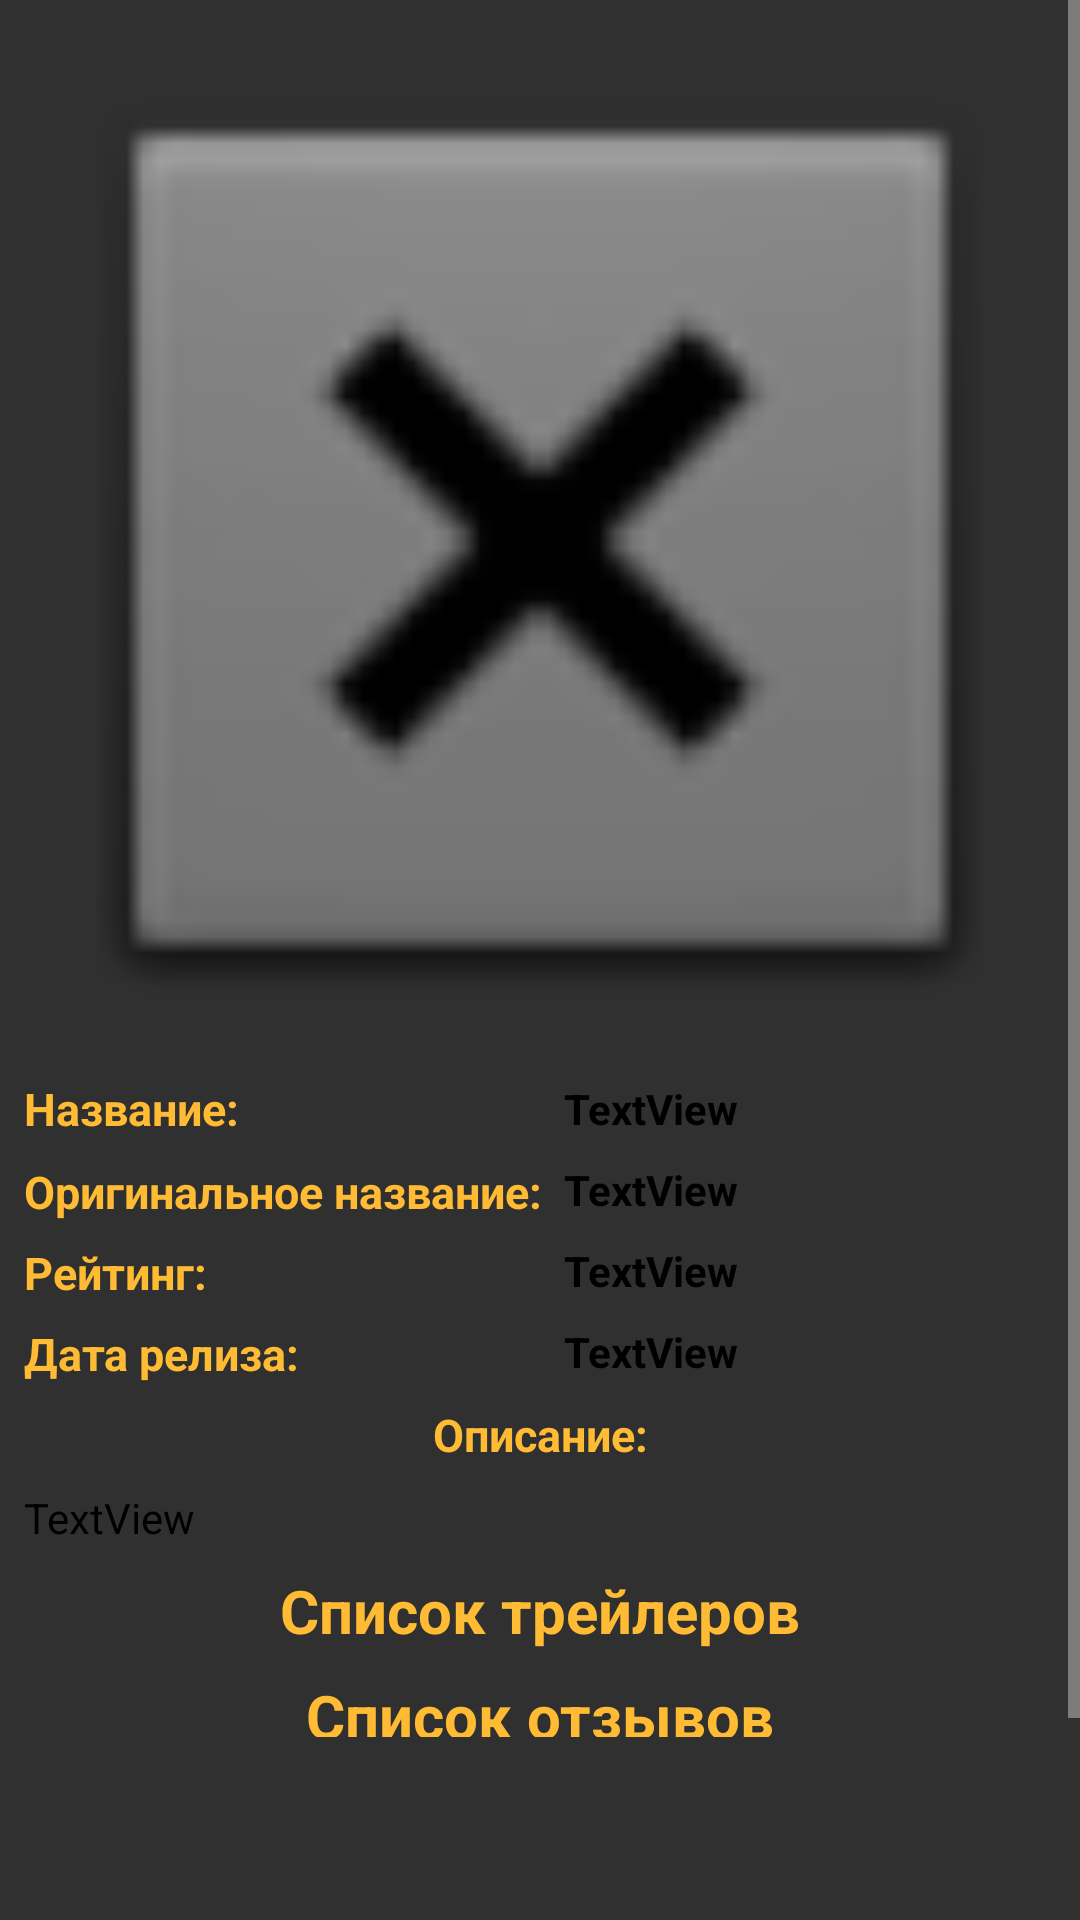

Android layout source for this screen:
<!-- AndroidManifest.xml: application theme Theme.Destination -->
<!-- res/layout/fragment_show_detail.xml -->
<?xml version="1.0" encoding="utf-8"?>
<androidx.constraintlayout.widget.ConstraintLayout xmlns:android="http://schemas.android.com/apk/res/android"
    xmlns:tools="http://schemas.android.com/tools"
    xmlns:app="http://schemas.android.com/apk/res-auto"
    android:layout_width="match_parent"
    android:layout_height="match_parent"
    tools:context=".ShowDetailFragment">


    <ScrollView
        android:layout_width="match_parent"
        android:layout_height="0dp"
        app:layout_constraintBottom_toTopOf="@+id/bottomNavViewAnonimShow"
        app:layout_constraintTop_toTopOf="parent"
        tools:ignore="MissingConstraints">


        <androidx.constraintlayout.widget.ConstraintLayout
            android:layout_width="match_parent"
            android:layout_height="0dp">

            <ImageView
                android:id="@+id/imageViewBigPosterShow"
                android:layout_width="0dp"
                android:layout_height="wrap_content"
                android:adjustViewBounds="true"
                app:layout_constraintEnd_toEndOf="parent"
                app:layout_constraintStart_toStartOf="parent"
                app:layout_constraintTop_toTopOf="parent"
                app:srcCompat="@android:drawable/btn_dialog" />

            <TextView
                android:id="@+id/textViewLabelTiteShow"
                android:layout_width="wrap_content"
                android:layout_height="wrap_content"
                android:text="Название:"
                android:textSize="15dp"
                android:textColor="@android:color/holo_orange_light"
                android:textStyle="bold"
                app:layout_constraintBottom_toBottomOf="@+id/tvTitleShowDetail"
                app:layout_constraintStart_toStartOf="@+id/textViewLabelOriginalTitleShow"
                app:layout_constraintTop_toTopOf="@+id/tvTitleShowDetail" />

            <androidx.constraintlayout.widget.Guideline
                android:id="@+id/guidelineCenter"
                android:layout_width="wrap_content"
                android:layout_height="wrap_content"
                android:orientation="vertical"
                app:layout_constraintGuide_percent="0.5" />

            <TextView
                android:id="@+id/tvTitleShowDetail"
                android:layout_width="0dp"
                android:layout_height="wrap_content"
                android:layout_marginStart="8dp"
                android:layout_marginEnd="8dp"
                android:text="TextView"
                android:textStyle="bold"
                android:textColor="@color/black"
                app:layout_constraintEnd_toEndOf="parent"
                app:layout_constraintStart_toStartOf="@+id/guidelineCenter"
                app:layout_constraintTop_toBottomOf="@+id/ivChangeToFavouriteShow" />

            <TextView
                android:id="@+id/textViewLabelOriginalTitleShow"
                android:layout_width="wrap_content"
                android:layout_height="wrap_content"
                android:layout_marginStart="8dp"
                android:layout_marginTop="8dp"
                android:text="Оригинальное название:"
                android:textSize="15dp"
                android:textColor="@android:color/holo_orange_light"
                android:textStyle="bold"
                app:layout_constraintStart_toStartOf="parent"
                app:layout_constraintTop_toBottomOf="@+id/tvTitleShowDetail" />

            <TextView
                android:id="@+id/tvOriginalTitleShowDetail"
                android:layout_width="0dp"
                android:layout_height="wrap_content"
                android:layout_marginStart="8dp"
                android:layout_marginTop="8dp"
                android:layout_marginEnd="8dp"
                android:text="TextView"
                android:textStyle="bold"
                android:textColor="@color/black"
                app:layout_constraintEnd_toEndOf="parent"
                app:layout_constraintStart_toStartOf="@+id/guidelineCenter"
                app:layout_constraintTop_toBottomOf="@+id/tvTitleShowDetail" />

            <TextView
                android:id="@+id/textViewLabelRatingShow"
                android:layout_width="wrap_content"
                android:layout_height="wrap_content"
                android:layout_marginStart="8dp"
                android:layout_marginTop="8dp"
                android:text="Рейтинг:"
                android:textSize="15dp"
                android:textColor="@android:color/holo_orange_light"
                android:textStyle="bold"
                app:layout_constraintStart_toStartOf="parent"
                app:layout_constraintTop_toBottomOf="@+id/tvOriginalTitleShowDetail" />

            <TextView
                android:id="@+id/tvRatingShowDetail"
                android:layout_width="wrap_content"
                android:layout_height="wrap_content"
                android:layout_marginStart="8dp"
                android:layout_marginTop="8dp"
                android:text="TextView"
                android:textStyle="bold"
                android:textColor="@color/black"
                app:layout_constraintStart_toStartOf="@+id/guidelineCenter"
                app:layout_constraintTop_toBottomOf="@+id/tvOriginalTitleShowDetail" />

            <TextView
                android:id="@+id/textViewLabelReleaseDateShow"
                android:layout_width="wrap_content"
                android:layout_height="wrap_content"
                android:layout_marginStart="8dp"
                android:layout_marginTop="8dp"
                android:text="Дата релиза:"
                android:textSize="15dp"
                android:textColor="@android:color/holo_orange_light"
                android:textStyle="bold"
                app:layout_constraintStart_toStartOf="parent"
                app:layout_constraintTop_toBottomOf="@+id/tvRatingShowDetail" />

            <TextView
                android:id="@+id/tvReleaseDateShowDetail"
                android:layout_width="0dp"
                android:layout_height="wrap_content"
                android:layout_marginStart="8dp"
                android:layout_marginTop="8dp"
                android:layout_marginEnd="8dp"
                android:text="TextView"
                android:textStyle="bold"
                android:textColor="@color/black"
                app:layout_constraintEnd_toEndOf="parent"
                app:layout_constraintStart_toStartOf="@+id/guidelineCenter"
                app:layout_constraintTop_toBottomOf="@+id/tvRatingShowDetail" />

            <TextView
                android:id="@+id/textViewLabelDescriptionShow"
                android:layout_width="wrap_content"
                android:layout_height="wrap_content"
                android:layout_marginTop="8dp"
                android:gravity="center"
                android:text="Описание:"
                android:textColor="@android:color/holo_orange_light"
                android:textSize="15dp"
                android:textStyle="bold"
                app:layout_constraintEnd_toEndOf="parent"
                app:layout_constraintStart_toStartOf="parent"
                app:layout_constraintTop_toBottomOf="@+id/tvReleaseDateShowDetail" />

            <TextView
                android:id="@+id/tvOverviewShowDetail"
                android:layout_width="0dp"
                android:layout_height="wrap_content"
                android:layout_margin="8dp"
                android:text="TextView"
                android:textColor="@color/black"
                app:layout_constraintEnd_toEndOf="parent"
                app:layout_constraintStart_toStartOf="parent"
                app:layout_constraintTop_toBottomOf="@+id/textViewLabelDescriptionShow" />



            <ImageView
                android:id="@+id/ivChangeToFavouriteShow"
                android:layout_width="wrap_content"
                android:layout_height="wrap_content"
                android:layout_marginEnd="16dp"
                android:onClick="onClickChangeFavourite"
                app:layout_constraintBottom_toBottomOf="@+id/imageViewBigPosterShow"
                app:layout_constraintEnd_toEndOf="@+id/imageViewBigPosterShow"
                app:layout_constraintTop_toBottomOf="@+id/imageViewBigPosterShow"
                app:srcCompat="@drawable/icons8_heart_not_favorite" />

            <TextView
                android:id="@+id/textViewLabelTrailerShow"
                android:layout_width="wrap_content"
                android:layout_height="wrap_content"
                android:layout_marginTop="8dp"
                android:text="Список трейлеров"
                android:textSize="20dp"
                android:textColor="@android:color/holo_orange_light"
                android:textStyle="bold"
                android:visibility="visible"
                app:layout_constraintEnd_toEndOf="parent"
                app:layout_constraintStart_toStartOf="parent"
                app:layout_constraintTop_toBottomOf="@+id/tvOverviewShowDetail" />

            <androidx.recyclerview.widget.RecyclerView
                android:id="@+id/rvTrailerShow"
                android:layout_width="match_parent"
                android:layout_height="0dp"
                android:nestedScrollingEnabled="false"
                android:orientation="vertical"
                app:layoutManager="androidx.recyclerview.widget.LinearLayoutManager"
                app:layout_constraintTop_toBottomOf="@+id/textViewLabelTrailerShow"
                tools:layout_editor_absoluteX="10dp" />

            <TextView
                android:id="@+id/textViewLabelReviewsShow"
                android:layout_width="wrap_content"
                android:layout_height="wrap_content"
                android:layout_marginTop="8dp"
                android:text="Список отзывов"
                android:textSize="20dp"
                android:textColor="@android:color/holo_orange_light"
                android:textStyle="bold"
                android:visibility="visible"
                app:layout_constraintEnd_toEndOf="parent"
                app:layout_constraintStart_toStartOf="parent"
                app:layout_constraintTop_toBottomOf="@+id/rvTrailerShow" />

            <androidx.recyclerview.widget.RecyclerView
                android:id="@+id/rvReviewsShow"
                android:layout_width="match_parent"
                android:layout_height="0dp"
                android:visibility="gone"
                android:orientation="vertical"
                android:nestedScrollingEnabled="false"
                app:layoutManager="androidx.recyclerview.widget.LinearLayoutManager"
                app:layout_constraintTop_toBottomOf="@+id/textViewLabelReviewsShow"
                tools:layout_editor_absoluteX="10dp" />


        </androidx.constraintlayout.widget.ConstraintLayout>
    </ScrollView>

    <com.google.android.material.bottomnavigation.BottomNavigationView
        android:id="@+id/bottomNavViewAnonimShow"
        android:layout_width="match_parent"
        android:layout_height="0dp"
        android:layout_margin="5dp"
        android:orientation="vertical"
        app:layoutManager="androidx.recyclerview.widget.LinearLayoutManager"
        tools:ignore="MissingConstraints"
        android:visibility="invisible"
        app:layout_constraintBottom_toBottomOf="parent"/>

</androidx.constraintlayout.widget.ConstraintLayout>
<!-- resources referenced by this layout -->
<resources>
  <color name="black">#FF000000</color>
  <style name="Theme.Destination" parent="Theme.MaterialComponents.Bridge">
          
          <item name="colorPrimary">@color/purple_500</item>
          <item name="colorPrimaryVariant">@color/purple_700</item>
          <item name="colorOnPrimary">@color/white</item>
          
          <item name="colorSecondary">@color/teal_200</item>
          <item name="colorSecondaryVariant">@color/teal_700</item>
          <item name="colorOnSecondary">@color/black</item>
          
          <item name="android:statusBarColor" tools:targetApi="l">?attr/colorPrimaryVariant</item>
          
      </style>
  <color name="purple_500">#FF6200EE</color>
  <color name="purple_700">#FF3700B3</color>
  <color name="white">#FFFFFFFF</color>
  <color name="teal_200">#FF03DAC5</color>
  <color name="teal_700">#FF018786</color>
</resources>
